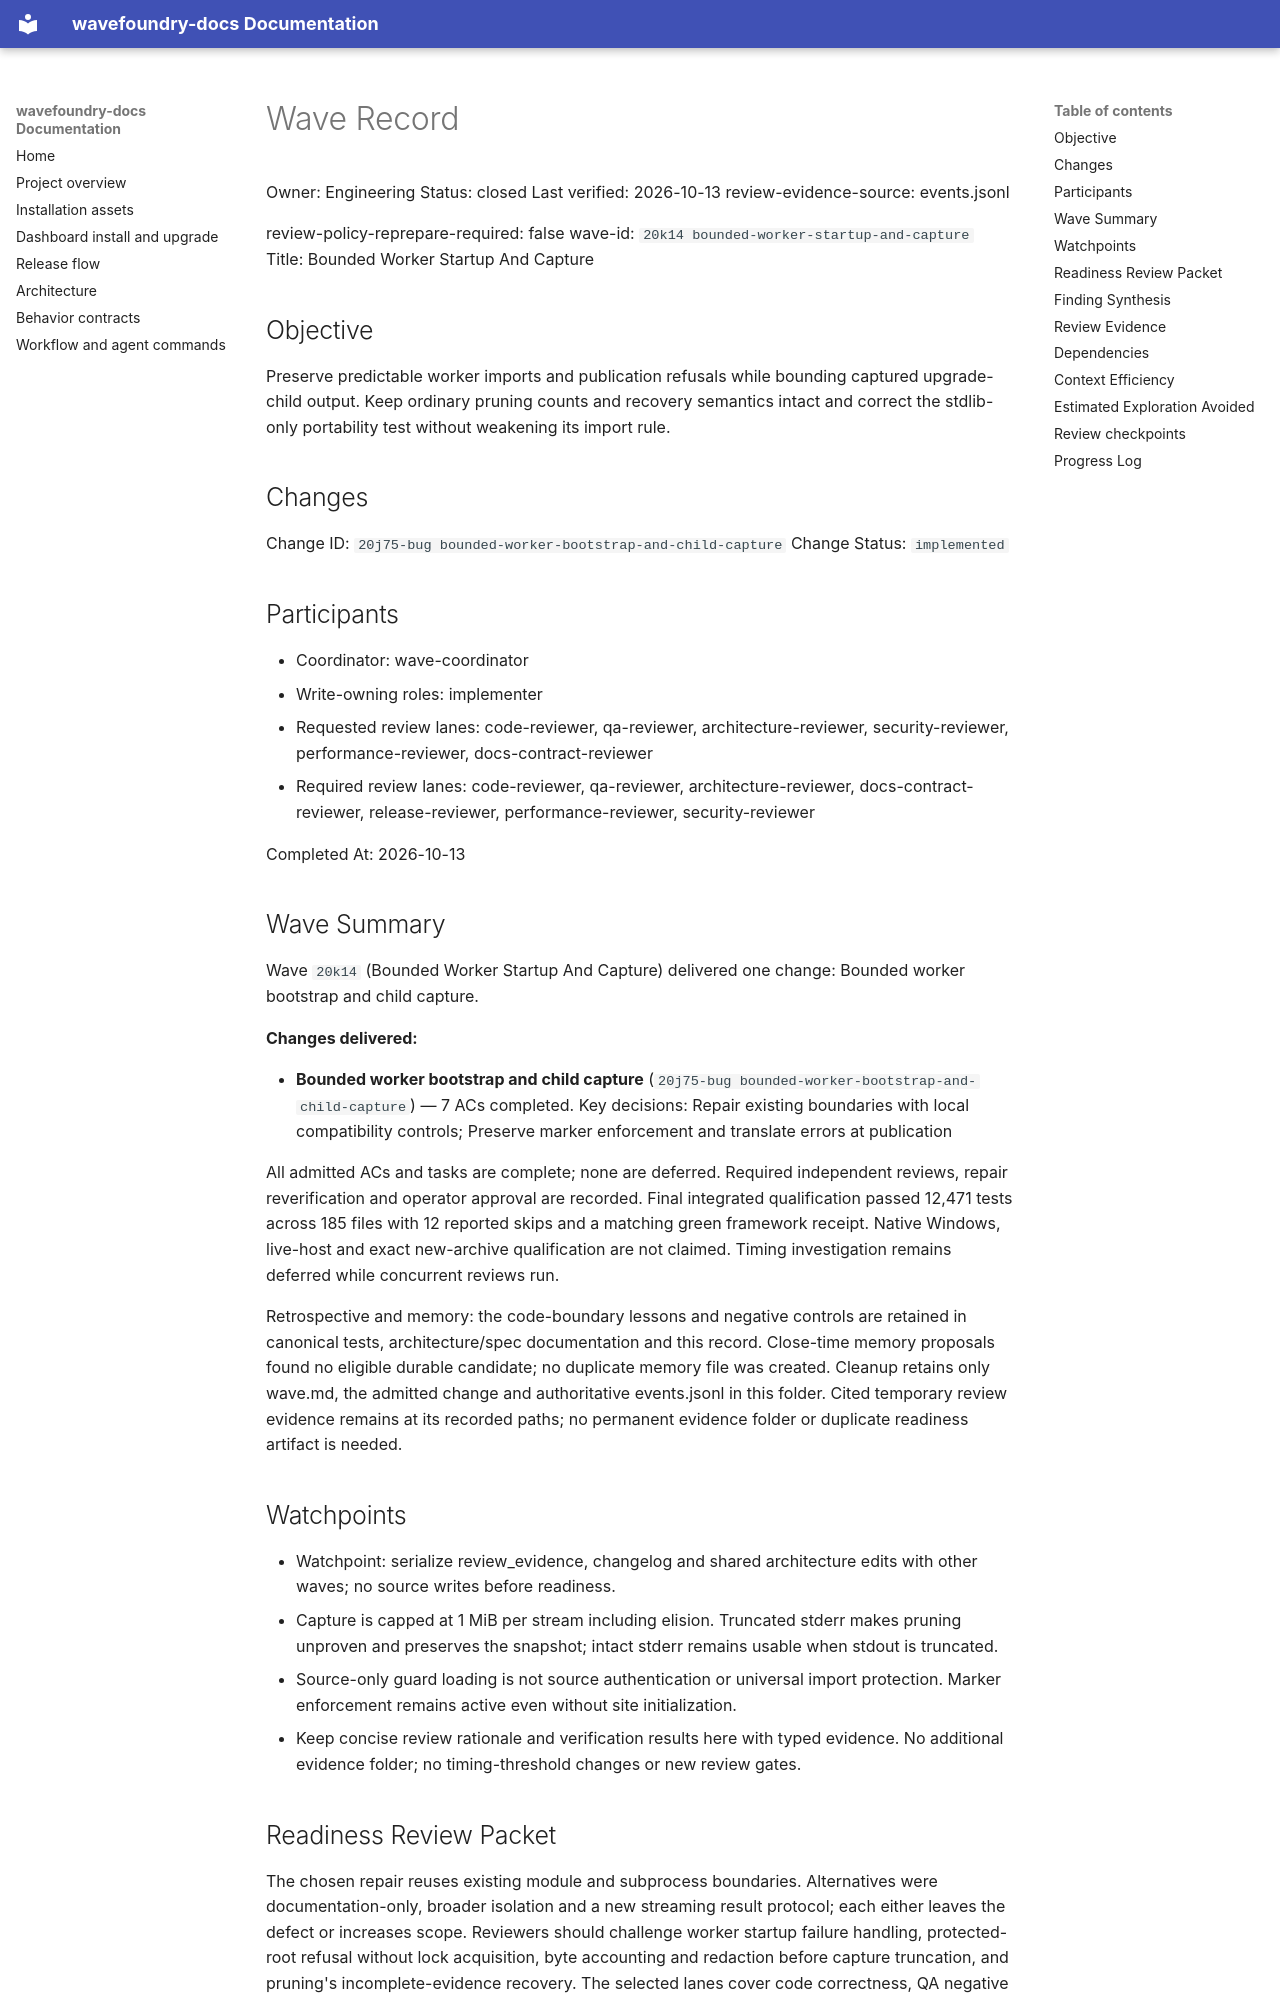

repository: coryhacking/wavefoundry · page: waves/20k14 bounded-worker-startup-and-capture/wave/index.html · generator: mkdocs

# Wave Record

Owner: Engineering
Status: closed
Last verified: 2026-10-13
review-evidence-source: events.jsonl

review-policy-reprepare-required: false
wave-id: `20k14 bounded-worker-startup-and-capture`
Title: Bounded Worker Startup And Capture

## Objective

Preserve predictable worker imports and publication refusals while bounding captured upgrade-child output. Keep ordinary pruning counts and recovery semantics intact and correct the stdlib-only portability test without weakening its import rule.

## Changes

Change ID: `20j75-bug bounded-worker-bootstrap-and-child-capture`
Change Status: `implemented`

## Participants

- Coordinator: wave-coordinator
- Write-owning roles: implementer
- Requested review lanes: code-reviewer, qa-reviewer, architecture-reviewer, security-reviewer, performance-reviewer, docs-contract-reviewer
- Required review lanes: code-reviewer, qa-reviewer, architecture-reviewer, docs-contract-reviewer, release-reviewer, performance-reviewer, security-reviewer

Completed At: 2026-10-13

## Wave Summary

Wave `20k14` (Bounded Worker Startup And Capture) delivered one change: Bounded worker bootstrap and child capture.

**Changes delivered:**

- **Bounded worker bootstrap and child capture** (`20j75-bug bounded-worker-bootstrap-and-child-capture`) — 7 ACs completed. Key decisions: Repair existing boundaries with local compatibility controls; Preserve marker enforcement and translate errors at publication

All admitted ACs and tasks are complete; none are deferred. Required independent reviews, repair reverification and operator approval are recorded. Final integrated qualification passed 12,471 tests across 185 files with 12 reported skips and a matching green framework receipt. Native Windows, live-host and exact new-archive qualification are not claimed. Timing investigation remains deferred while concurrent reviews run.

Retrospective and memory: the code-boundary lessons and negative controls are retained in canonical tests, architecture/spec documentation and this record. Close-time memory proposals found no eligible durable candidate; no duplicate memory file was created. Cleanup retains only wave.md, the admitted change and authoritative events.jsonl in this folder. Cited temporary review evidence remains at its recorded paths; no permanent evidence folder or duplicate readiness artifact is needed.

## Watchpoints

- Watchpoint: serialize review_evidence, changelog and shared architecture edits with other waves; no source writes before readiness.
- Capture is capped at 1 MiB per stream including elision. Truncated stderr makes pruning unproven and preserves the snapshot; intact stderr remains usable when stdout is truncated.
- Source-only guard loading is not source authentication or universal import protection. Marker enforcement remains active even without site initialization.
- Keep concise review rationale and verification results here with typed evidence. No additional evidence folder; no timing-threshold changes or new review gates.

## Readiness Review Packet

The chosen repair reuses existing module and subprocess boundaries. Alternatives were documentation-only, broader isolation and a new streaming result protocol; each either leaves the defect or increases scope. Reviewers should challenge worker startup failure handling, protected-root refusal without lock acquisition, byte accounting and redaction before capture truncation, and pruning's incomplete-evidence recovery. The selected lanes cover code correctness, QA negative controls, cross-module contracts, trust boundaries, bounded memory and accurate documentation. Existing Python 3.11.17 passing behavior is not evidence of every patch release. Inherited capable model allocation is used for this cross-process planning and review scope.

## Finding Synthesis

<!-- wave:finding-synthesis begin -->
| Current finding | Disposition | Open block | Repair | Approval recheck |
| --- | --- | --- | --- | --- |
| — | — | — | — | — |

*Machine review state — 0 findings; current: do_now 0, maybe_later 0, dont_do_later 0, not_issue 0*
<!-- wave:finding-synthesis end -->
